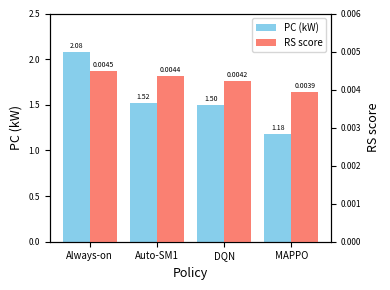

Write Python code to recreate this figure.
import matplotlib.pyplot as plt
import pandas as pd

# 正确数据
data = {
    "Always-on": {"Power": 2.075234, "Violation": 0.004478},
    "Auto-SM1": {"Power": 1.519514, "Violation": 0.004369},
    "DQN": {"Power": 1.499995, "Violation": 0.004227},
    "MAPPO": {"Power": 1.183964, "Violation": 0.003944}
}

# 转换为 DataFrame
df = pd.DataFrame(data).T.reset_index().rename(columns={"index": "Method"})
x = range(len(df))
bar_width = 0.4

# 创建图和双轴
fig, ax1 = plt.subplots(figsize=(4,3))
ax2 = ax1.twinx()

# 左轴：Power consumption
bars1 = ax1.bar([i - bar_width/2 for i in x], df["Power"], 
                width=bar_width, color="skyblue", label="PC (kW)")

# 右轴：Rate requirement violation
bars2 = ax2.bar([i + bar_width/2 for i in x], df["Violation"], 
                width=bar_width, color="salmon", label="RS score")

# 设置标签
ax1.set_xlabel("Policy", fontsize=9)
ax1.set_ylabel("PC (kW)", fontsize=9)
ax2.set_ylabel("RS score", fontsize=9)
ax1.set_xticks(x)
ax1.set_xticklabels(df["Method"], fontsize=8)
ax1.tick_params(axis="x", labelsize=7)
ax1.tick_params(axis="y", labelsize=6)
ax2.tick_params(axis="y", labelsize=6)

ax1.set_ylim(0, 2.5)     # Power 范围
ax2.set_ylim(0, 0.006)   # Violation 范围


# 在柱子上显示数值
for bar in bars1:
    yval = bar.get_height()
    ax1.text(bar.get_x() + bar.get_width()/2, yval + 0.02,
             f"{yval:.2f}", ha='center', va='bottom', fontsize=5)

for bar in bars2:
    yval = bar.get_height()
    ax2.text(bar.get_x() + bar.get_width()/2, yval + 0.00005,
             f"{yval:.4f}", ha='center', va='bottom', fontsize=5)

# 图例
handles1, labels1 = ax1.get_legend_handles_labels()
handles2, labels2 = ax2.get_legend_handles_labels()
ax1.legend(handles1 + handles2, labels1 + labels2,
           loc="upper right", fontsize=7, frameon=True)

plt.tight_layout()
plt.savefig("power_violation_dual_axis.png", dpi=300)
plt.close()
